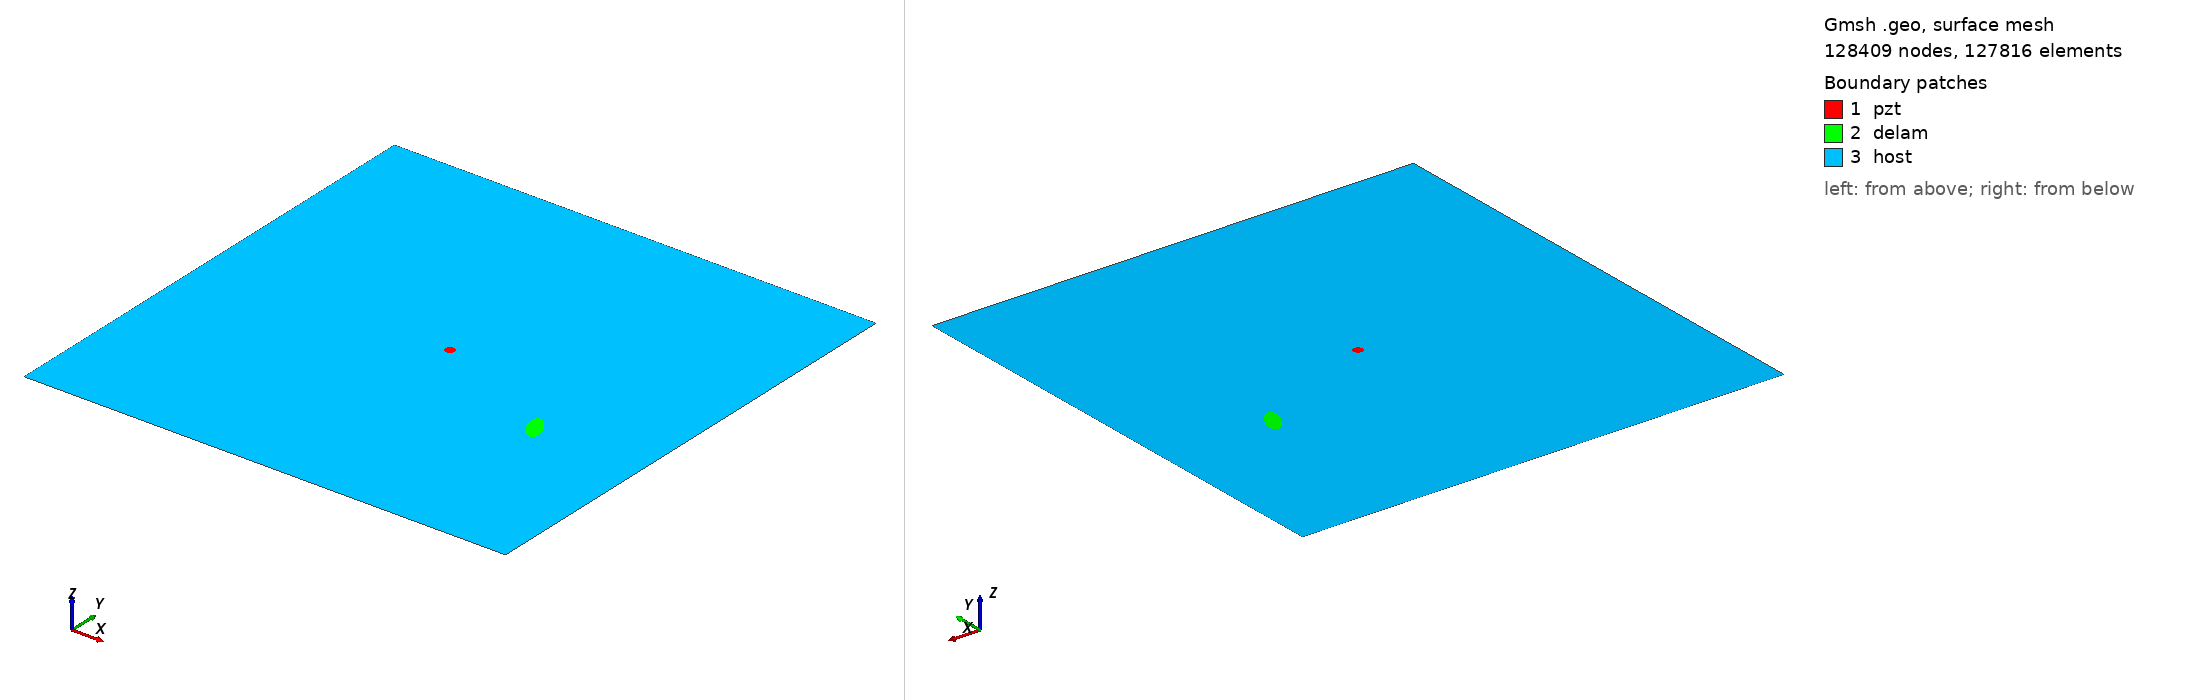

Gmsh geometry script, surface-meshed: 128409 nodes, 127816 surface elements. Boundary patches (legend numbers): 1 pzt, 2 delam, 3 host. Left view from above one corner, right view from below the opposite corner. Legend entries are the model's physical surfaces. The drawing asked Gmsh for element sizes between 1% and 20% of the model's largest extent; the script's own settings can give other sizes.

=== m2_rand_single_delam_208.geo (drawn) ===
SetFactory("OpenCASCADE");
L=0.500000; 
W=0.500000; 
a=0.016247; 
b=0.007279; 
x=0.386450; 
y=0.187325; 
alpha=0.658856 *Pi; 
r=0.005000; 
xpzt=0.250000; 
ypzt=0.250000; 
//+
Point(1) = {0, 0, 0, 1.0};
//+
Point(2) = {L, 0, 0, 1.0};
//+
Point(3) = {L, W, 0, 1.0};
//+
Point(4) = {0, W, 0, 1.0};
//+
Line(1) = {1, 2};
//+
Line(2) = {2, 3};
//+
Line(3) = {3, 4};
//+
Line(4) = {4, 1};
//+
Circle(5) = {xpzt, ypzt, -0, r, 0, 2*Pi};
//+
Ellipse(6) = {x, y, -0, a, b, 0, 2*Pi};
//+
Rotate {{0, 0, 1}, {x, y, 0}, alpha} {
  Curve{6}; 
}
//+
Curve Loop(1) = {4, 1, 2, 3};
//+
Curve Loop(2) = {6};
//+
Curve Loop(3) = {5};
//+
Curve Loop(4) = {6};
//+
Curve Loop(5) = {5};
//+
Plane Surface(1) = {5};
//+
Plane Surface(2) = {4};
//+
Plane Surface(3) = {1, 2, 3};
//+
Point(9) = {xpzt, ypzt, 0, 1.0};
//+
Point{9} In Surface {1};// mesh node at centre of pzt
//+
Physical Surface("pzt") = {1};
//+
Physical Surface("delam") = {2};
//+
Physical Surface("host") = {3};

Mesh.Algorithm = 6; // Frontal
Mesh.CharacteristicLengthFactor = 0.034000;
Mesh.CharacteristicLengthMin = 0.001000;
Mesh.CharacteristicLengthMax = 0.200000;
Mesh.RecombineAll = 1; // Apply recombination algorithm
Mesh.SubdivisionAlgorithm = 1; // 1: all quadrangles
Mesh.Smoothing = 1;
